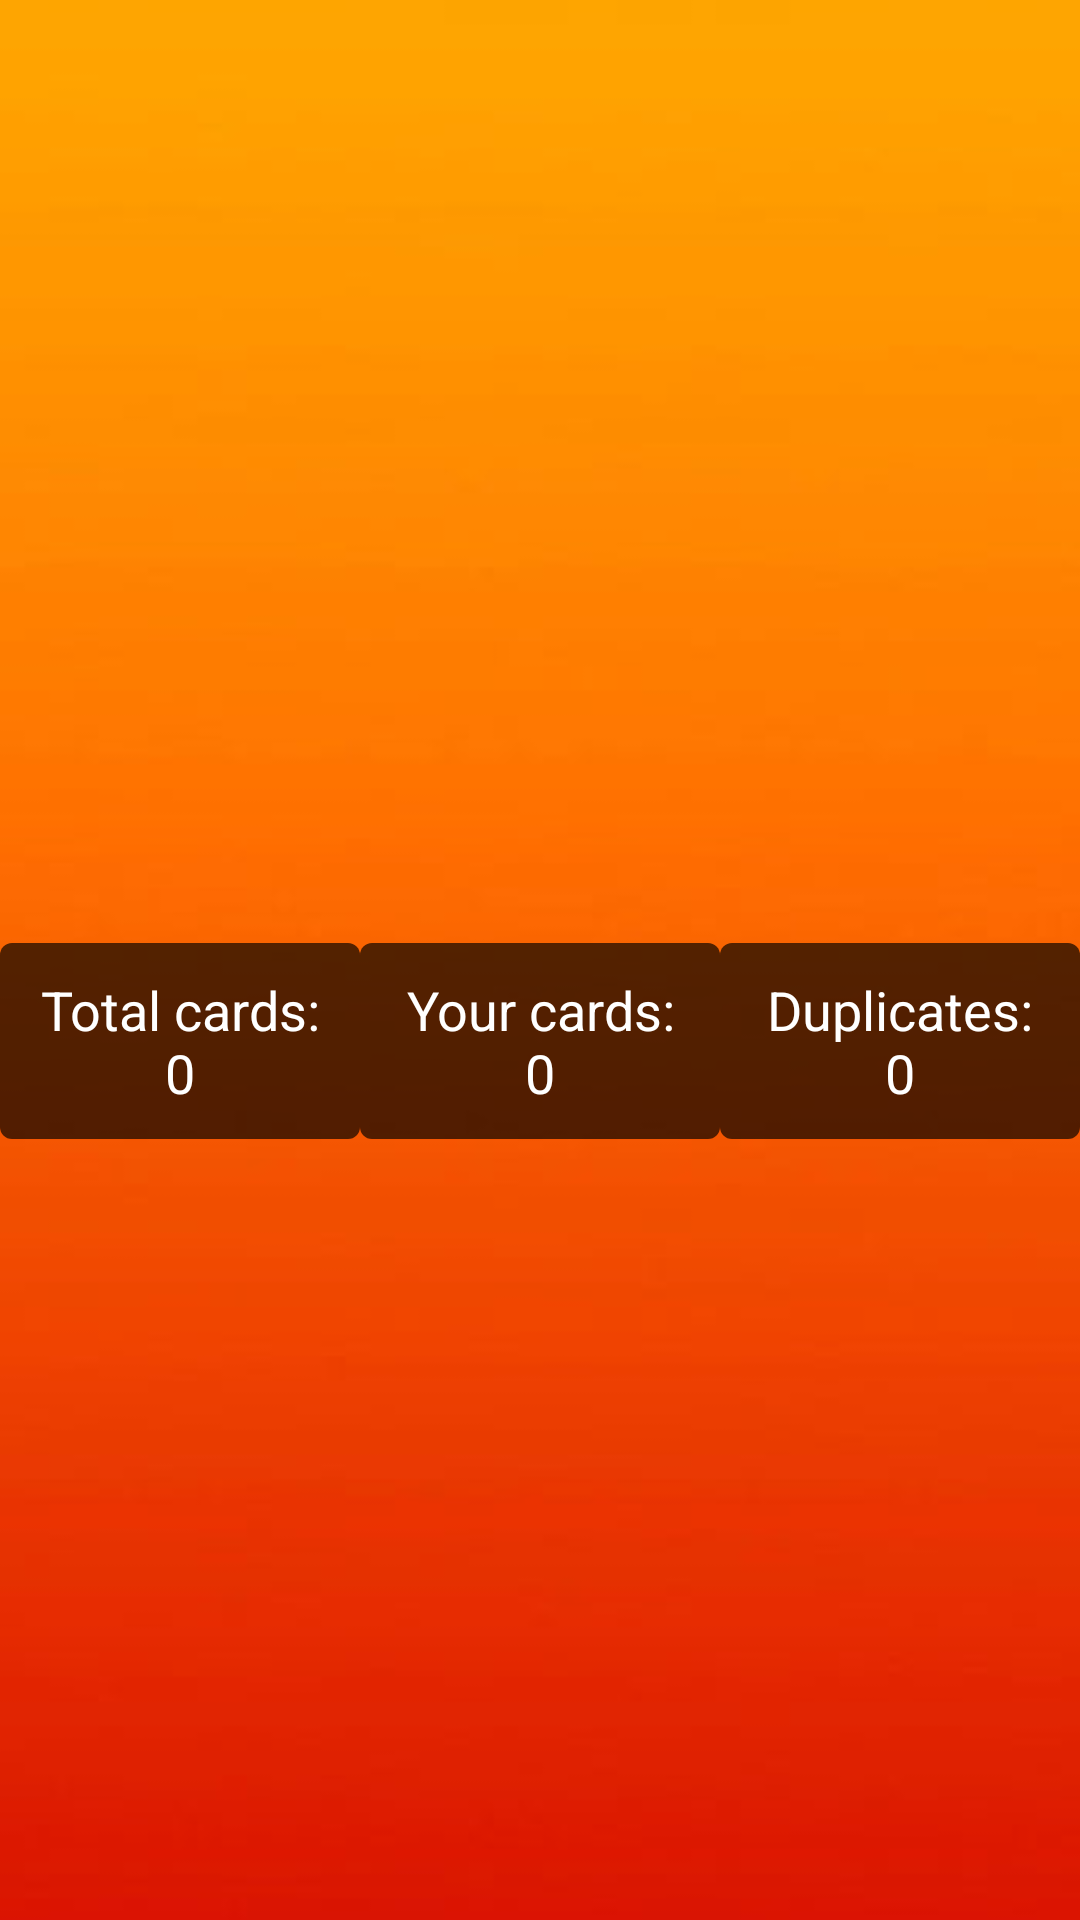

Produce the Android XML layout that renders to this screen, including the resource entries it uses.
<!-- AndroidManifest.xml: application theme Theme.VUV_Slicice -->
<!-- res/layout/activity_album_details.xml -->
<?xml version="1.0" encoding="utf-8"?>
<RelativeLayout xmlns:android="http://schemas.android.com/apk/res/android"
    xmlns:tools="http://schemas.android.com/tools"
    android:layout_width="match_parent"
    android:layout_height="match_parent"
    android:background="@drawable/pagebkg"
    tools:context=".activities.AlbumDetailsActivity">

    
    <ImageView
        android:id="@+id/album_image"
        android:layout_width="match_parent"
        android:layout_height="250dp"
        android:scaleType="centerCrop" />

    
    <TextView
        android:id="@+id/album_name"
        android:layout_width="match_parent"
        android:layout_height="wrap_content"
        android:layout_below="@id/album_image"
        android:padding="16dp"
        android:textSize="24sp"
        android:textStyle="bold"
        android:gravity="center"
        android:textColor="#000" />

    
    <LinearLayout
        android:id="@+id/linearLayout2"
        android:layout_width="match_parent"
        android:layout_height="wrap_content"
        android:layout_below="@+id/album_name"
        android:gravity="center"
        android:orientation="horizontal"
        android:weightSum="3">

        
        <FrameLayout
            android:layout_width="0dp"
            android:layout_height="wrap_content"
            android:layout_weight="1"
            android:background="@drawable/statistic_box_background"
            android:padding="10dp">

            <TextView
                android:id="@+id/total_cards_textview"
                android:layout_width="match_parent"
                android:layout_height="wrap_content"
                android:gravity="center"
                android:text="Total cards: 0"
                android:textColor="#FFF"
                android:textSize="18sp" />
        </FrameLayout>

        
        <FrameLayout
            android:layout_width="0dp"
            android:layout_height="wrap_content"
            android:layout_weight="1"
            android:background="@drawable/statistic_box_background"
            android:padding="10dp">

            <TextView
                android:id="@+id/user_cards_textview"
                android:layout_width="match_parent"
                android:layout_height="wrap_content"
                android:gravity="center"
                android:text="Your cards: 0"
                android:textColor="#FFF"
                android:textSize="18sp" />
        </FrameLayout>

        
        <FrameLayout
            android:layout_width="0dp"
            android:layout_height="wrap_content"
            android:layout_weight="1"
            android:background="@drawable/statistic_box_background"
            android:padding="10dp">

            <TextView
                android:id="@+id/duplicate_cards_textview"
                android:layout_width="match_parent"
                android:layout_height="wrap_content"
                android:gravity="center"
                android:text="Duplicates: 0"
                android:textColor="#FFF"
                android:textSize="18sp" />
        </FrameLayout>
    </LinearLayout>

    
    <androidx.recyclerview.widget.RecyclerView
        android:id="@+id/cards_recycler_view"
        android:layout_width="match_parent"
        android:layout_height="324dp"
        android:layout_below="@+id/linearLayout2"
        android:layout_alignParentBottom="true"
        android:layout_marginTop="-1dp"
        android:layout_marginBottom="50dp"
        android:orientation="vertical" />

</RelativeLayout>
<!-- resources referenced by this layout -->
<resources>
  <!-- drawable pagebkg: jpg bitmap (drawable, 3251 bytes) -->
  <!-- drawable statistic_box_background (drawable) -->
  <?xml version="1.0" encoding="utf-8"?>
  <shape xmlns:android="http://schemas.android.com/apk/res/android">
      <solid android:color="#AA000000" /> 
      <corners android:radius="4dp" />
  </shape>
  <style name="Theme.VUV_Slicice" parent="Base.Theme.VUV_Slicice" />
  <style name="Base.Theme.VUV_Slicice" parent="Theme.Material3.DayNight.NoActionBar">
          
          
      </style>
</resources>
